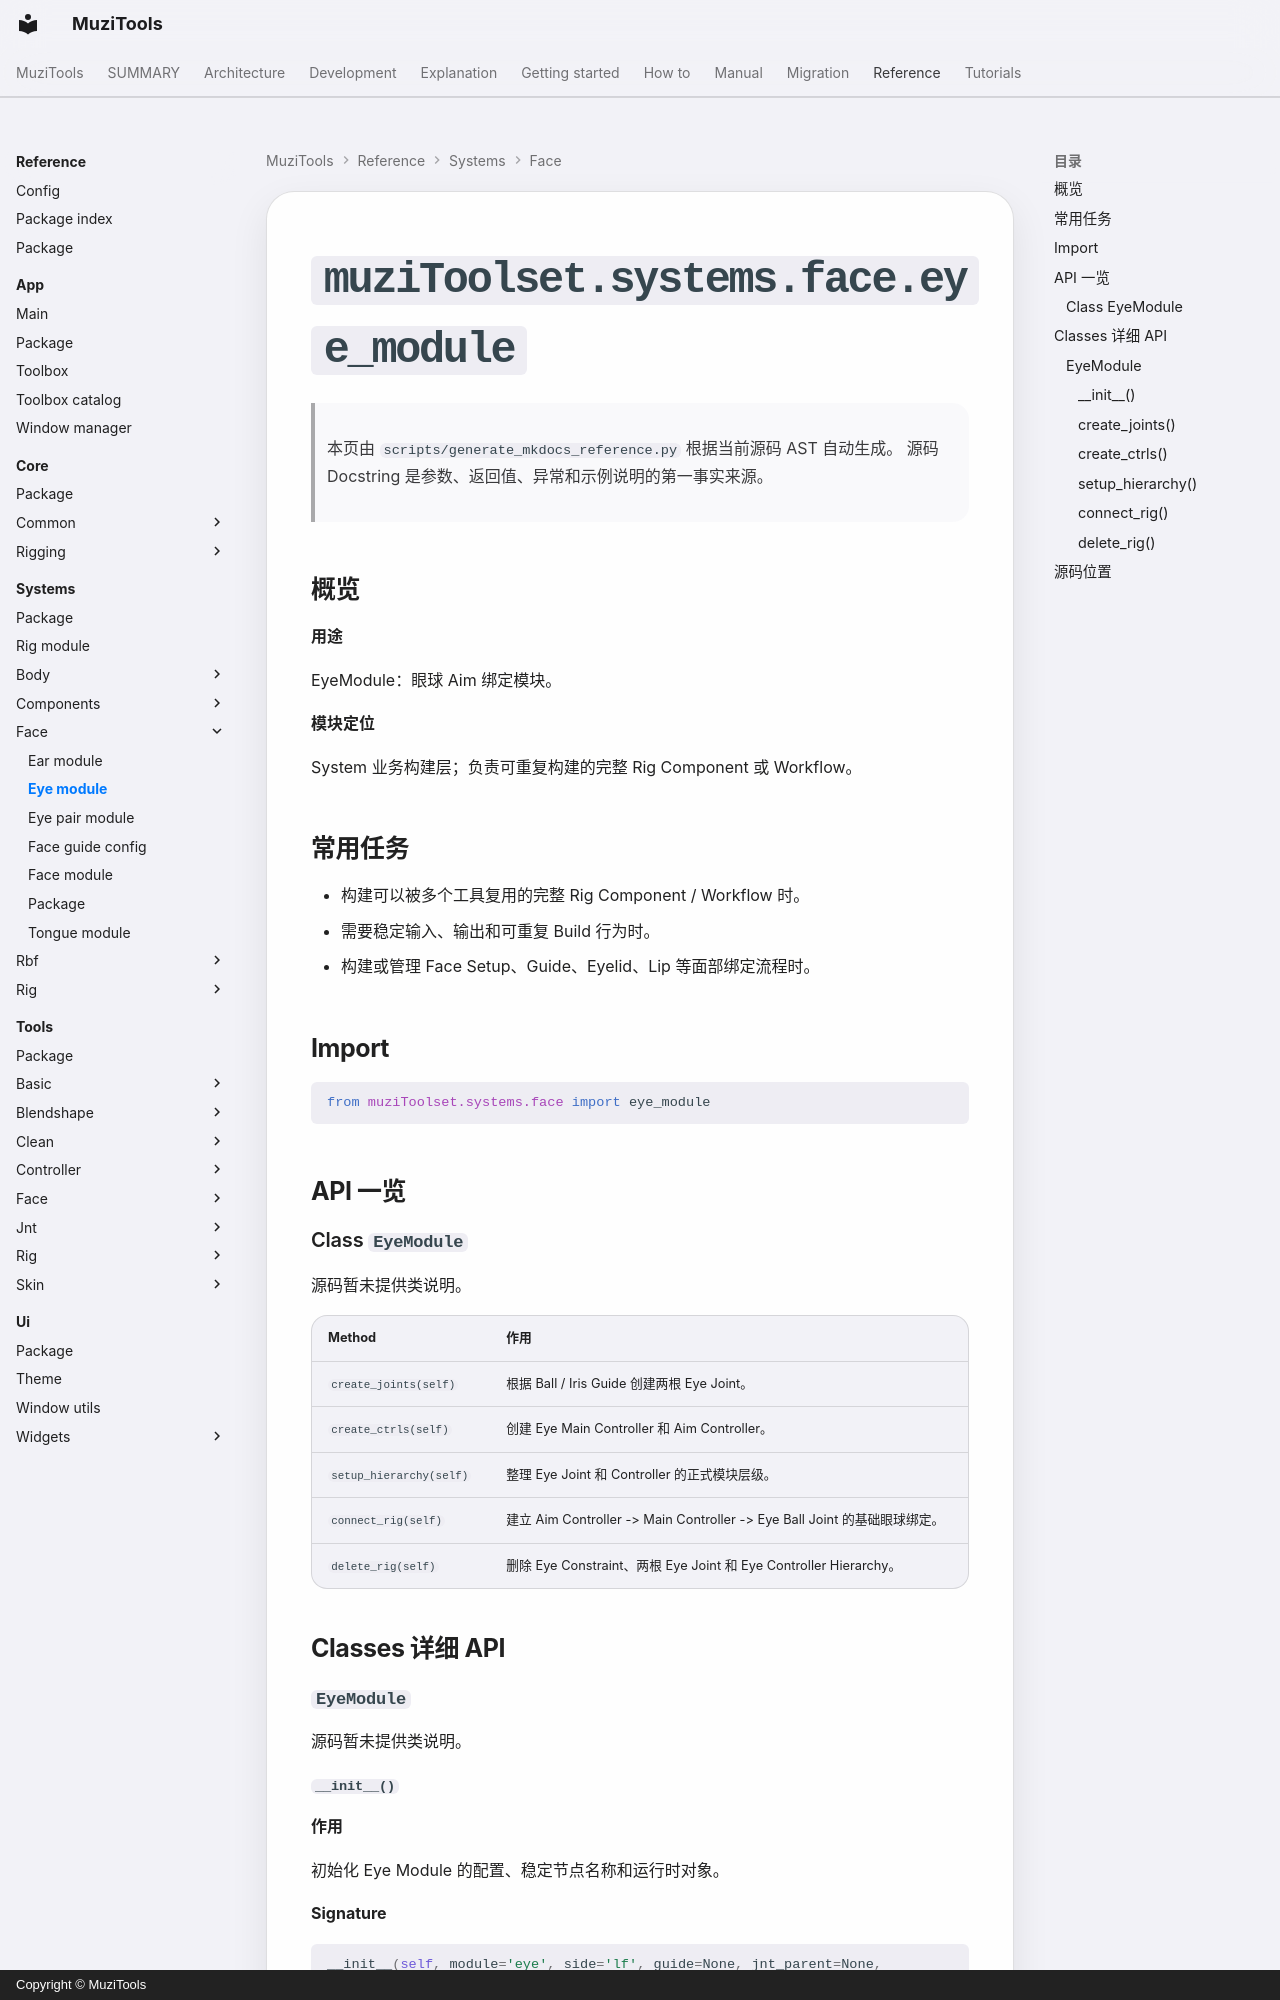

repository: MuZiMuZi/muziToolset · page: reference/systems/face/eye_module/index.html · generator: mkdocs · copyright: Copyright © MuziTools

<!-- AUTO-GENERATED BY scripts/generate_mkdocs_reference.py -->

# `muziToolset.systems.face.eye_module`

> 本页由 `scripts/generate_mkdocs_reference.py` 根据当前源码 AST 自动生成。
> 源码 Docstring 是参数、返回值、异常和示例说明的第一事实来源。

## 概览

**用途**

EyeModule：眼球 Aim 绑定模块。

**模块定位**

System 业务构建层；负责可重复构建的完整 Rig Component 或 Workflow。
## 常用任务

- 构建可以被多个工具复用的完整 Rig Component / Workflow 时。
- 需要稳定输入、输出和可重复 Build 行为时。
- 构建或管理 Face Setup、Guide、Eyelid、Lip 等面部绑定流程时。

## Import

```python
from muziToolset.systems.face import eye_module
```

## API 一览

### Class `EyeModule`

源码暂未提供类说明。

| Method | 作用 |
| --- | --- |
| `create_joints(self)` | 根据 Ball / Iris Guide 创建两根 Eye Joint。 |
| `create_ctrls(self)` | 创建 Eye Main Controller 和 Aim Controller。 |
| `setup_hierarchy(self)` | 整理 Eye Joint 和 Controller 的正式模块层级。 |
| `connect_rig(self)` | 建立 Aim Controller -> Main Controller -> Eye Ball Joint 的基础眼球绑定。 |
| `delete_rig(self)` | 删除 Eye Constraint、两根 Eye Joint 和 Eye Controller Hierarchy。 |

## Classes 详细 API

### `EyeModule`

源码暂未提供类说明。
